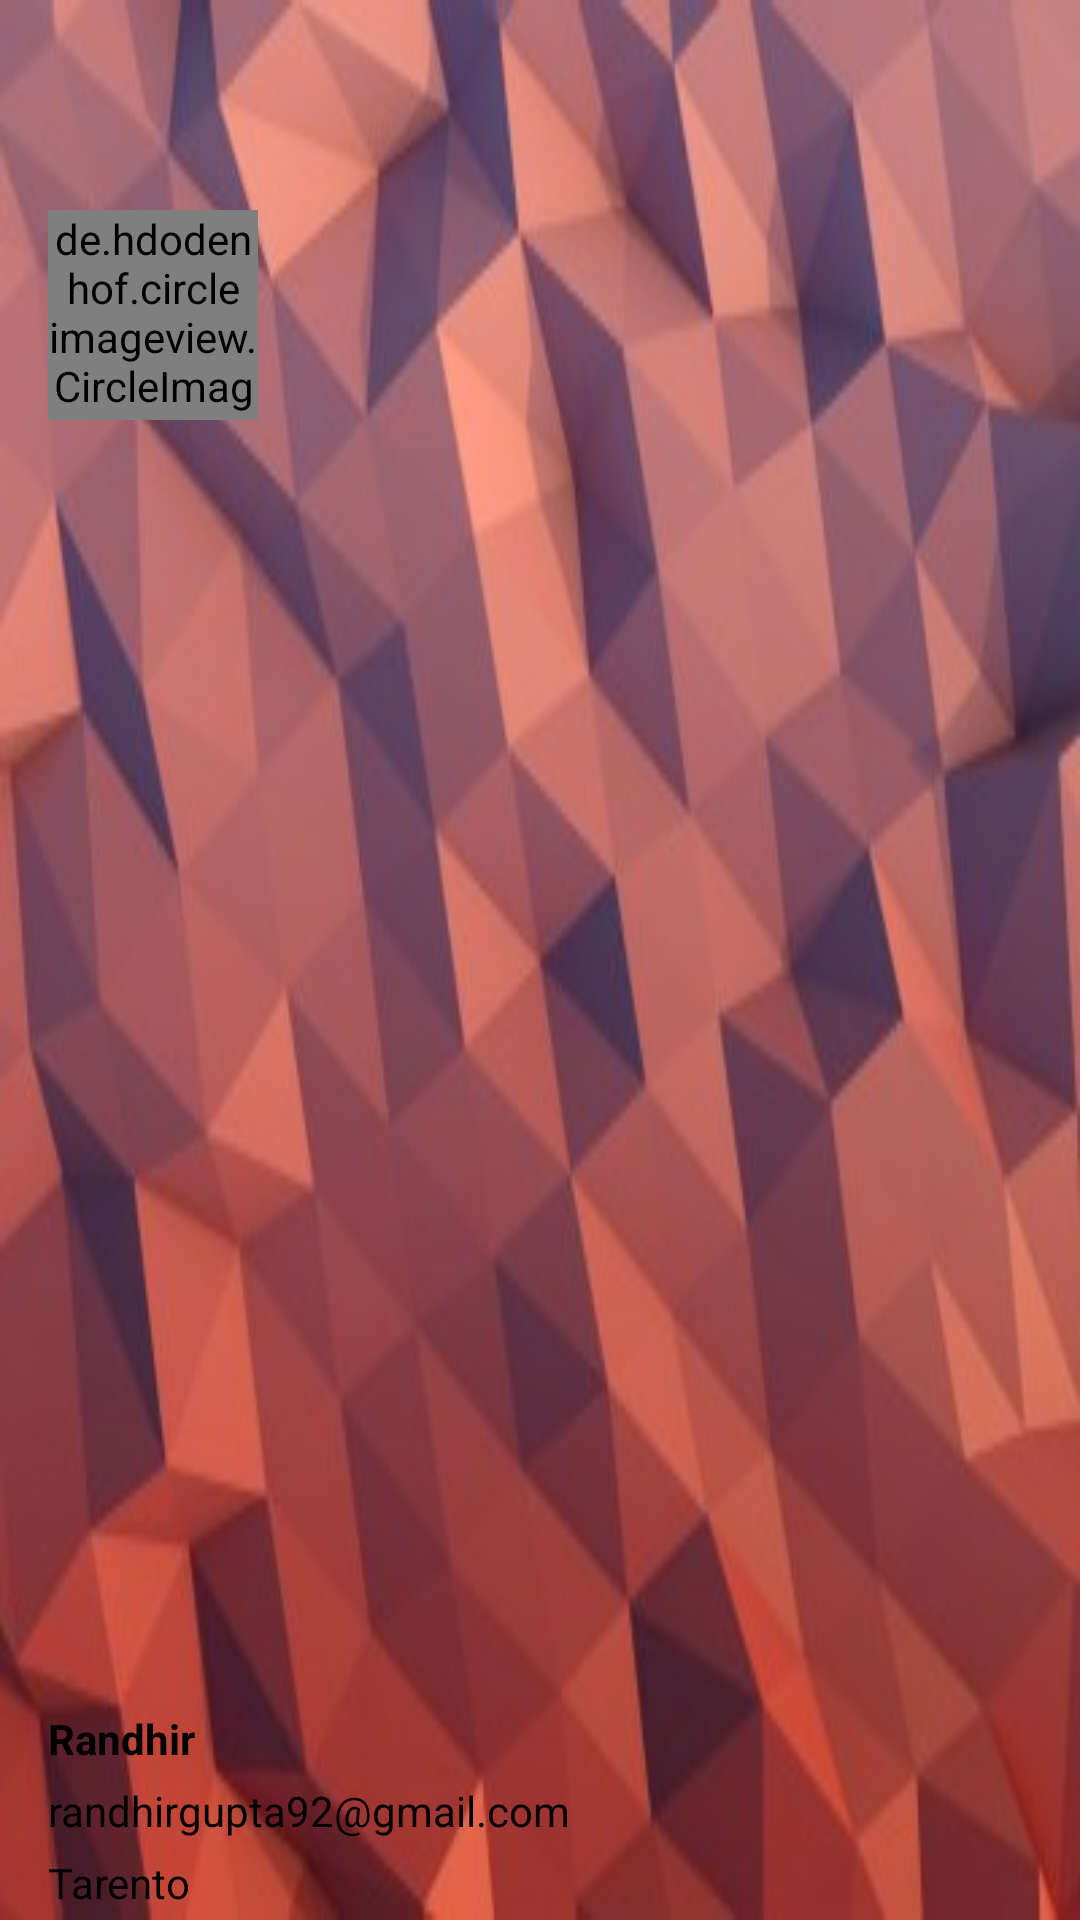

The Android layout XML behind this screen, and the referenced resources:
<!-- AndroidManifest.xml: application theme AppTheme -->
<!-- res/layout/header.xml -->
<?xml version="1.0" encoding="utf-8"?>
<RelativeLayout xmlns:android="http://schemas.android.com/apk/res/android"
    android:layout_width="match_parent"
    android:layout_height="178dp"
    android:background="@drawable/background_poly"
    android:orientation="vertical"
    >

    <de.hdodenhof.circleimageview.CircleImageView
        android:id="@+id/circleView"
        android:layout_width="70dp"
        android:layout_height="70dp"
        android:layout_marginLeft="16dp"
        android:layout_marginTop="70dp"
        android:src="@drawable/ic_launcher" />

    <LinearLayout
        android:layout_width="match_parent"
        android:layout_height="70dp"
        android:orientation="vertical"
        android:layout_marginTop="16dp"
        android:layout_alignParentLeft="true"
        android:layout_alignParentStart="true"
        android:layout_alignParentBottom="true">

        <TextView
            android:id="@+id/profile_name"
            android:layout_width="wrap_content"
            android:layout_height="wrap_content"
            android:layout_marginLeft="16dp"
            android:text="@string/profile_name"
            android:textColor="#ff000000"
            android:textSize="14sp"
            android:textStyle="bold" />

        <TextView
            android:id="@+id/profile_email"
            android:layout_width="wrap_content"
            android:layout_height="wrap_content"
            android:layout_marginLeft="16dp"
            android:layout_marginTop="5dp"
            android:text="@string/profile_email"
            android:textColor="#ff000000"
            android:textStyle="normal"/>

        <TextView
            android:id="@+id/profile_address"
            android:layout_width="wrap_content"
            android:layout_height="wrap_content"
            android:layout_marginTop="5dp"
            android:layout_marginLeft="16dp"
            android:text="@string/profile_address"
            android:textColor="#ff000000"
            android:textStyle="normal"/>
    </LinearLayout>


</RelativeLayout>
<!-- resources referenced by this layout -->
<resources>
  <!-- drawable background_poly: png bitmap (drawable, 199213 bytes) -->
  <string name="profile_address">Tarento</string>
  <string name="profile_email">randhirgupta92@gmail.com</string>
  <string name="profile_name">Randhir</string>
  <style name="AppTheme" parent="Theme.AppCompat.Light.NoActionBar">
          
          <item name="android:windowNoTitle">true</item>
          <item name="windowActionBar">false</item>
          <item name="android:textColorPrimary">@android:color/white</item>
          <item name="android:textColorSecondary">@android:color/white</item>
          <item name="actionMenuTextColor">@android:color/white</item>
          <item name="drawerArrowStyle">@style/DrawerArrowStyle</item>
      </style>
  <style name="DrawerArrowStyle" parent="Widget.AppCompat.DrawerArrowToggle">
          <item name="spinBars">true</item>
          <item name="color">@android:color/white</item>
      </style>
</resources>
